Run: headless pygame with SDL's dummy video driver; simulated clock (each Clock.tick advances the game by its frame time, no real sleeping); random seed 0; keys injected as events and as key.get_pressed() state; mouse plan: one left click at the window centre at the start of phase 2, then a move to the lower-right quarter at the start of phase 3.
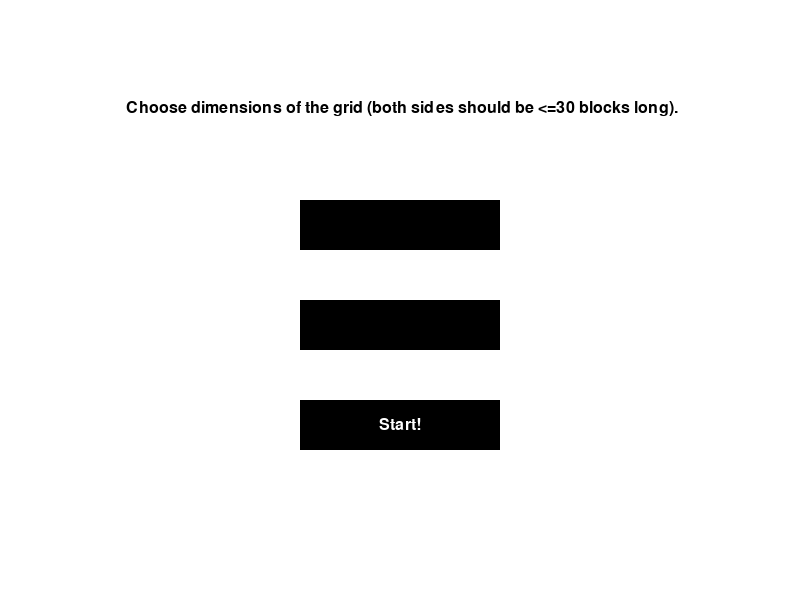
Frame 1 of 4 · flips 1–60 · no input
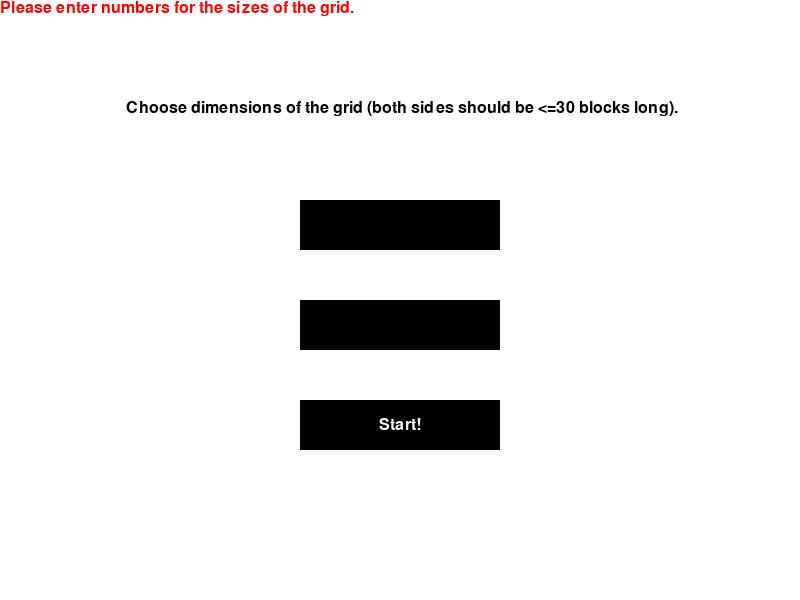
Frame 2 of 4 · flips 61–180 · clicked the window centre · tapped SPACE, RETURN · held RIGHT (→), D
Frame 3 of 4 · flips 181–300 · moved the mouse to the lower-right quarter · held DOWN (↓), S · screen unchanged from frame 2, image omitted
Frame 4 of 4 · flips 301–420 · held LEFT (←), A, UP (↑), W · screen unchanged from frame 3, image omitted

The pygame program that drew these frames:

# system imports
import sys

# pip installed imports
import pygame

# initializing pygame
pygame.init()
font = pygame.font.SysFont(None, 24)


# home screen
def home_screen(error_message=""):
    # initializing screen
    screen = pygame.display.set_mode((800, 600))
    pygame.display.set_caption("Home")

    # start button
    start_button_rect = pygame.Rect((300, 400), (200, 50))
    start_button_text = font.render("Start!", True, (255, 255, 255))

    # grid buttons
    grid_size_x = pygame.Rect((300, 200), (200, 50))
    grid_size_y = pygame.Rect((300, 300), (200, 50))

    # text above grid
    grid_size_text = font.render("Choose dimensions of the grid (both sides should be <=30 blocks long).", True, (0, 0, 0))

    # sizes entered by the user
    x = ""
    y = ""

    # sizes displayed on grid buttons
    grid_size_x_value = font.render(x, True, (255, 255, 255))
    grid_size_y_value = font.render(y, True, (255, 255, 255))

    # selected grid size button
    current_button = ""
    
    # error message displayed (if any)
    error_message_text = font.render(error_message, True, (255, 0, 0))
    
    # update
    while True:
        for event in pygame.event.get():
            # quit event
            if event.type == pygame.QUIT:
                sys.exit()
            
            if event.type == pygame.MOUSEBUTTONDOWN:
                # on click of the start button
                if start_button_rect.collidepoint(event.pos):
                    path(x, y)

                # on click of one of the grid buttons
                if grid_size_x.collidepoint(event.pos):
                    current_button = "x"
                if grid_size_y.collidepoint(event.pos):
                    current_button = "y"

            if event.type == pygame.KEYDOWN:
                # add text when typing
                char = pygame.key.name(event.key)
                # check if the pressed key is backspace
                if event.key == pygame.K_BACKSPACE:
                    if current_button == "x":
                        x = x[:-1]
                        grid_size_x_value = font.render(x, True, (255, 255, 255))
                    if current_button == "y":
                        y = y[:-1]
                        grid_size_y_value = font.render(y, True, (255, 255, 255))
                # check if the pressed key is enter
                elif event.key == pygame.K_RETURN:
                    path(x, y)
                # if it's a number
                elif char.isnumeric():
                    if current_button == "x":
                        x += char
                        grid_size_x_value = font.render(x, True, (255, 255, 255))
                    if current_button == "y":
                        y += char
                        grid_size_y_value = font.render(y, True, (255, 255, 255))
        
        # white screen
        screen.fill((255, 255, 255))

        # drawing the start button
        pygame.draw.rect(screen, (0, 0, 0), start_button_rect)
        screen.blit(start_button_text, (start_button_rect.centerx - list(font.size("Start!"))[0]/2, start_button_rect.centery - list(font.size("Start!"))[1]/2))

        # drawing the grid size customization
        if current_button == "x":
            pygame.draw.rect(screen, (0, 255, 0), grid_size_x)
        else:
            pygame.draw.rect(screen, (0, 0, 0), grid_size_x)
        if current_button == "y":
            pygame.draw.rect(screen, (0, 255, 0), grid_size_y)
        else:
            pygame.draw.rect(screen, (0, 0, 0), grid_size_y)
        screen.blit(grid_size_text, (400 - list(font.size("Choose dimensions of the grid (both sides should be <=30 blocks long)"))[0]/2, 100))
        screen.blit(grid_size_x_value, (400 - list(font.size(x))[0]/2, 225 - list(font.size(x))[1]/2))
        screen.blit(grid_size_y_value, (400 - list(font.size(y))[0]/2, 325 - list(font.size(y))[1]/2))

        # displaying error message
        screen.blit(error_message_text, (0, 0))

        # updating frames
        pygame.display.flip()


def path(x, y):
    # checking if the sizes of the grid are numbers
    try:
        x, y = int(x), int(y)
    except:
        home_screen("Please enter numbers for the sizes of the grid.")

    # checking if the numbers are between 1 and 30
    if x < 1 or x > 30 or y < 1 or y > 30:
        home_screen("Both sizes should  be numbers between 1 and 30.")

    # create the screen
    screen = pygame.display.set_mode((800, 600))
    pygame.display.set_caption("Pathfinder")

    # create the grid
    start_x = 0
    start_y = 0
    grid = []
    for i in range(y):
        grid.append([])
        for j in range(x):
            rect = pygame.Rect((start_x, start_y), (20, 20))
            grid[i].append(rect)
            start_x += 20
        start_y += 20
        start_x = 0

    # coordinates for key points on the grid
    beginning = []
    end = []
    obstacles = []

    # help message displayed on screen
    help_message = "Select a starting point."
    help_text = font.render(help_message, True, (0, 0, 0))

    # state ( 0 -> selecting starting point, 1 -> selecting end point, 2 -> drawing obstacles, 3 -> simulating)
    state = 0

    # start button after selecting end point
    start_button_rect = pygame.Rect((625, 200), (150, 50))
    start_button_text = font.render("Start simulation", True, (255, 255, 255))

    # update
    while True:
        for event in pygame.event.get():
            # quit event
            if event.type == pygame.QUIT:
                sys.exit()

            if event.type == pygame.MOUSEBUTTONDOWN:
                # choosing points event
                y1, x1 = event.pos
                # getting coordinates of clicked button
                x1, y1 = x1 // 20, y1 // 20
                if y1 < x-1 and x1 < y-1:
                    # setting beginning point
                    if state == 0:
                        beginning = [x1, y1]
                        state = 1
                        help_message = "Select an ending point."
                        help_text = font.render(help_message, True, (0, 0, 0))
                    # setting ending point
                    elif state == 1:
                        end = [x1, y1]
                        state = 2
                        help_message = "Select obstacles."
                        help_text = font.render(help_message, True, (0, 0, 0))
                    # setting obstacles
                    elif state == 2:
                        obstacles.append([x1, y1])

                # start simulation event
                if start_button_rect.collidepoint(event.pos) and state >= 2:
                    state = 3
                    # start looking for all possible paths
                    possible_paths = [[beginning]]

            # use enter instead of the start button
            if event.type == pygame.KEYDOWN:
                if event.key == pygame.K_RETURN:
                    state = 3
                    # start looking for all possible paths
                    possible_paths = [[beginning]]
        
        # white screen
        screen.fill((255, 255, 255))

        # display the grid
        for row in grid:
            for rect in row:
                pygame.draw.rect(screen, (0, 0, 0), rect, 1)

        # display starting, end points and obstacles if any
        if state >= 1:
            pygame.draw.rect(screen, (0, 255, 0), grid[beginning[0]][beginning[1]])
        if state >= 2:
            pygame.draw.rect(screen, (255, 0, 0), grid[end[0]][end[1]])
            for obstacle in obstacles:
                pygame.draw.rect(screen, (0, 0, 255), grid[obstacle[0]][obstacle[1]])

        # display help message
        screen.blit(help_text, (620, 20))

        # display start button
        if state >= 2:
            pygame.draw.rect(screen, (0, 0, 0), start_button_rect)
            screen.blit(start_button_text, (700 - list(font.size("Start simulation."))[0]/2, 225 - list(font.size("Start simulation."))[1]/2))

        # update frame
        pygame.display.flip()


home_screen()
